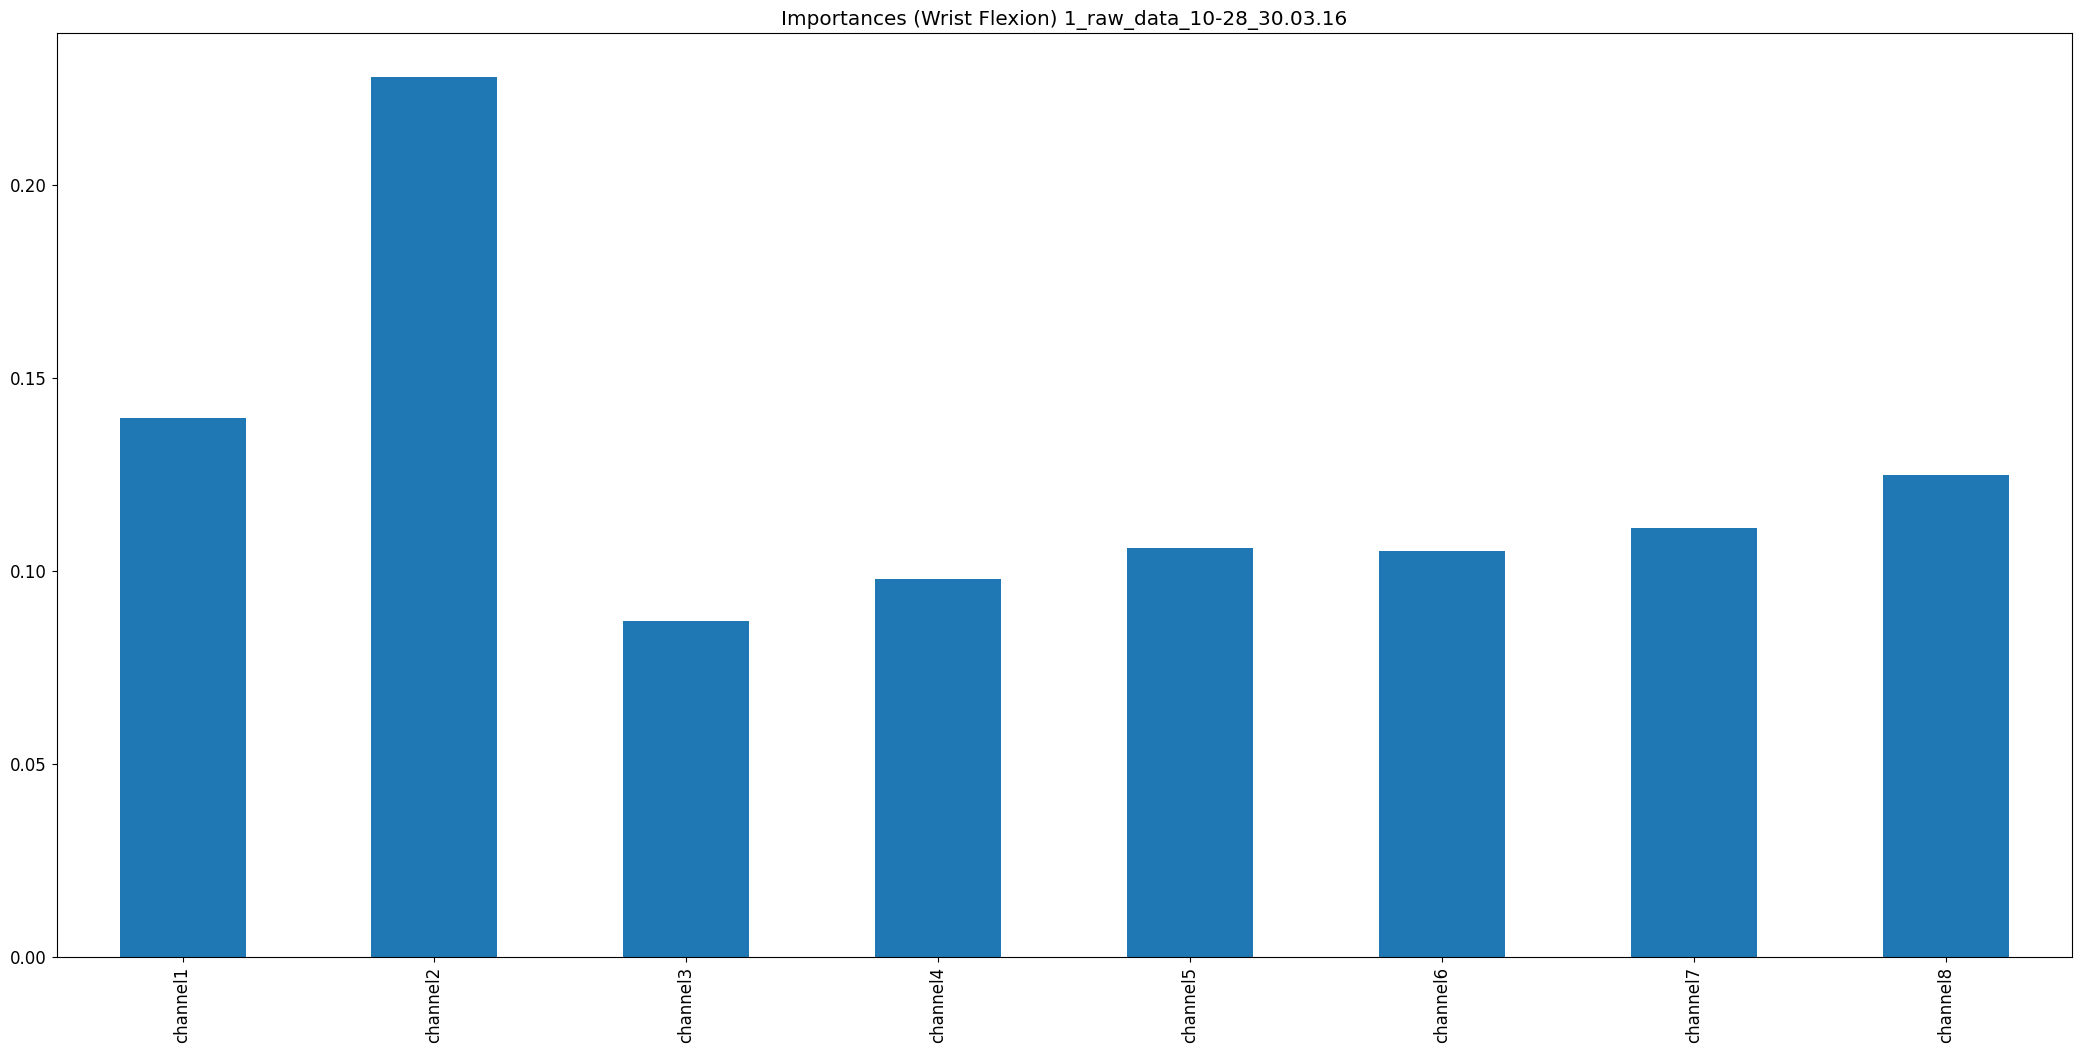

The file beside this chart, header and first rows:
, 0
channel1, 0.1397
channel2, 0.228
channel3, 0.08712
channel4, 0.09797
channel5, 0.106
channel6, 0.1052
channel7, 0.1112
channel8, 0.1248
